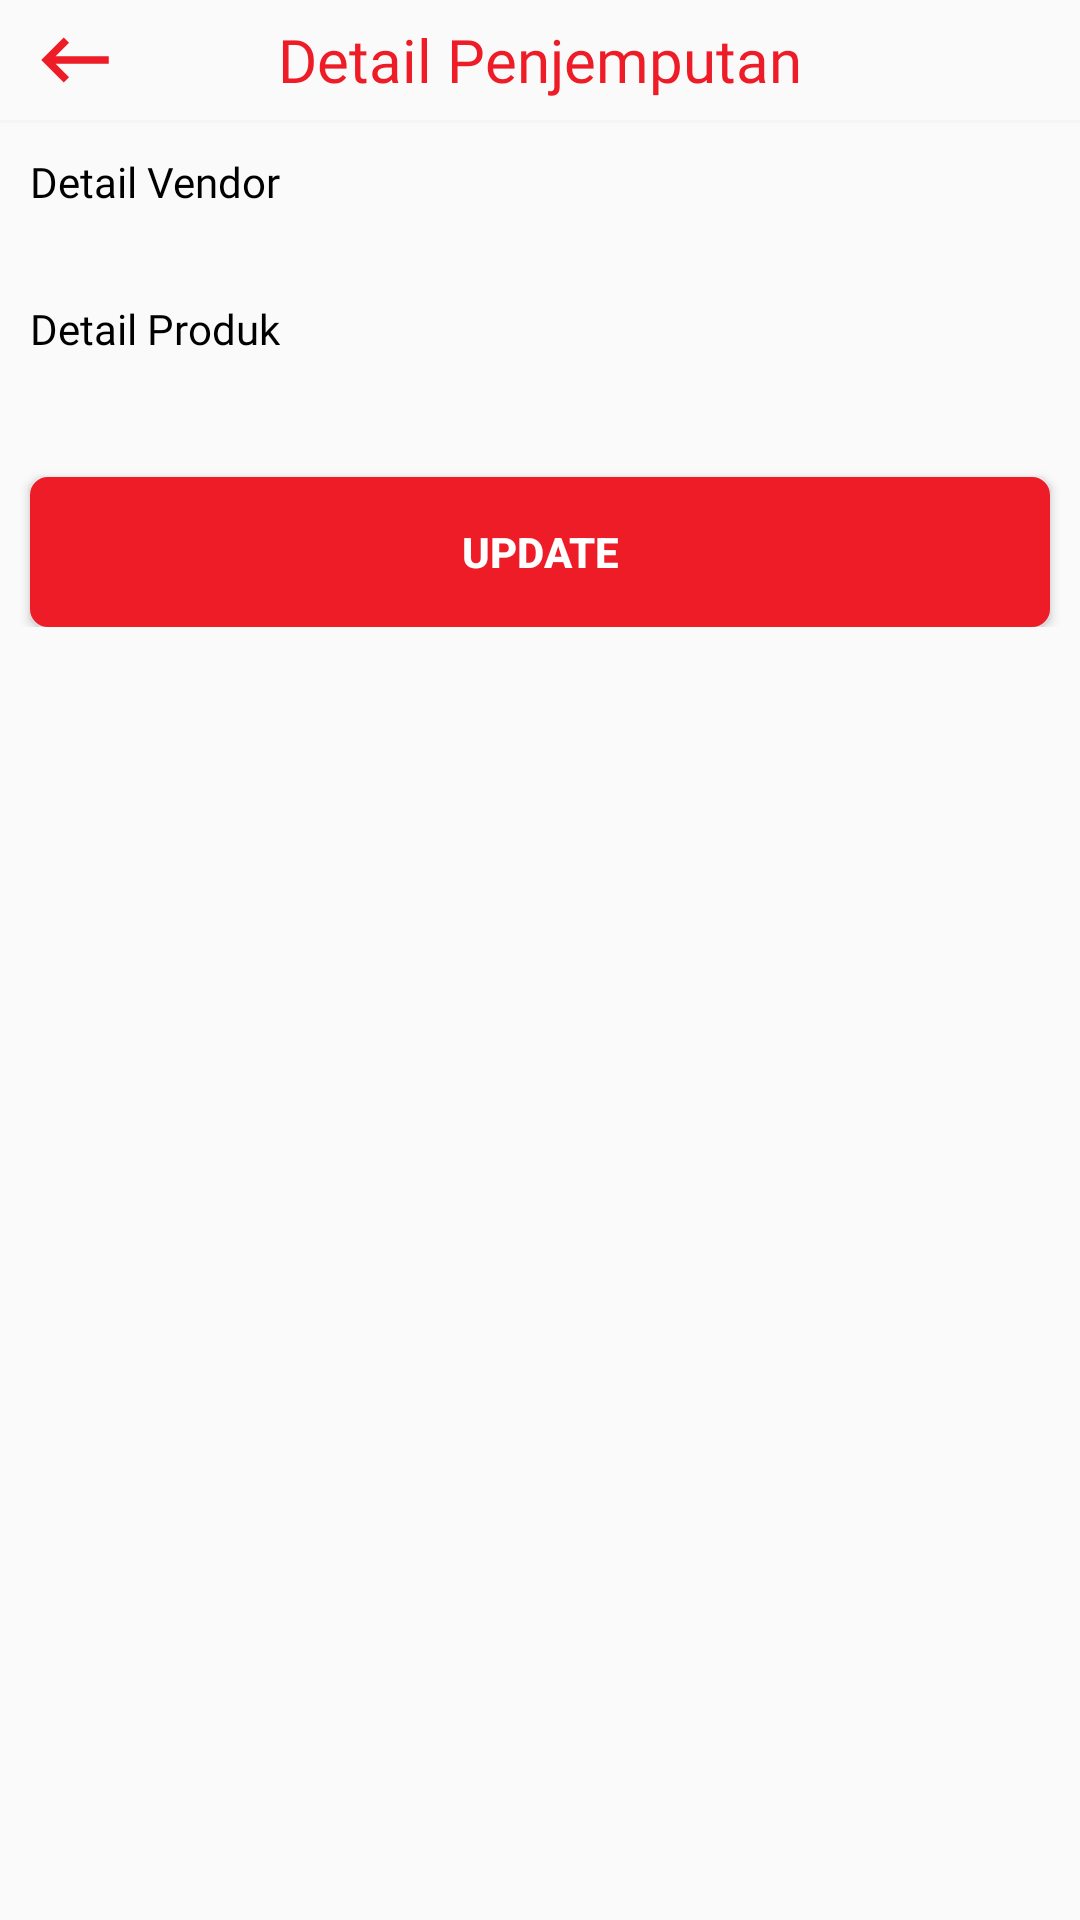

Layout XML and referenced resources for this Android screen:
<!-- AndroidManifest.xml: application theme Theme.KurirJualanPraktis -->
<!-- res/layout/activity_detail_penjemputan.xml -->
<?xml version="1.0" encoding="utf-8"?>
<ScrollView xmlns:android="http://schemas.android.com/apk/res/android"
    xmlns:app="http://schemas.android.com/apk/res-auto"
    xmlns:tools="http://schemas.android.com/tools"
    android:layout_width="match_parent"
    android:layout_height="match_parent"
    tools:context=".DetailPenjemputanActivity">

    <RelativeLayout
        android:layout_width="match_parent"
        android:layout_height="match_parent">

        <LinearLayout
            android:id="@+id/linear_detail_penjemputan"
            android:layout_width="match_parent"
            android:layout_height="match_parent"
            android:orientation="vertical">

            <RelativeLayout
                android:layout_width="match_parent"
                android:layout_height="wrap_content"
                android:layout_margin="5dp">

                <ImageView
                    android:id="@+id/img_back_detail_penjemputan"
                    android:layout_width="30dp"
                    android:layout_height="30dp"
                    android:layout_marginStart="5dp"
                    android:src="@drawable/ic_back" />

                <TextView
                    android:layout_width="wrap_content"
                    android:layout_height="wrap_content"
                    android:layout_centerHorizontal="true"
                    android:layout_centerVertical="true"
                    android:fontFamily="@font/nuunito_bold"
                    android:text="Detail Penjemputan"
                    android:textColor="@color/colorPrimaryApp"
                    android:textSize="20sp" />

            </RelativeLayout>

            <View
                android:layout_width="match_parent"
                android:layout_height="1dp"
                android:background="#F5F5F5" />

            <TextView
                android:layout_width="wrap_content"
                android:layout_height="wrap_content"
                android:layout_marginStart="10dp"
                android:layout_marginTop="10dp"
                android:fontFamily="@font/nuunito_bold"
                android:text="Detail Vendor"
                android:textColor="@color/black" />

            <androidx.recyclerview.widget.RecyclerView
                android:id="@+id/recycler_detail_vendor"
                android:layout_width="match_parent"
                android:layout_height="wrap_content"
                android:layout_margin="10dp"/>

            <TextView
                android:layout_width="wrap_content"
                android:layout_height="wrap_content"
                android:layout_marginStart="10dp"
                android:layout_marginTop="10dp"
                android:fontFamily="@font/nuunito_bold"
                android:text="Detail Produk"
                android:textColor="@color/black" />

            <androidx.recyclerview.widget.RecyclerView
                android:id="@+id/recycler_detail_produk"
                android:layout_width="match_parent"
                android:layout_height="wrap_content"
                android:layout_margin="10dp" />

        </LinearLayout>

        <Button
            android:id="@+id/btn_update_penjemputan"
            android:layout_width="match_parent"
            android:layout_height="50dp"
            android:layout_below="@+id/linear_detail_penjemputan"
            android:layout_alignParentBottom="true"
            android:background="@drawable/bg_lightred"
            android:text="Update"
            android:textColor="@color/white"
            android:textStyle="bold"
            android:layout_marginStart="10dp"
            android:layout_marginEnd="10dp"
            android:layout_marginTop="10dp"
            android:layout_marginBottom="10dp"/>


    </RelativeLayout>

</ScrollView>
<!-- resources referenced by this layout -->
<resources>
  <color name="black">#FF000000</color>
  <color name="colorPrimaryApp">#ED1C26</color>
  <color name="white">#FFFFFFFF</color>
  <!-- drawable bg_lightred (drawable-hdpi) -->
  <?xml version="1.0" encoding="utf-8"?>
  <shape
      xmlns:android="http://schemas.android.com/apk/res/android">
  
      <stroke
          android:color="@color/colorPrimaryApp"
          android:width="2dp"/>
      <corners
          android:radius="5dp"/>
  
      <padding
          android:top="0.1dp"
          android:bottom="0.1dp"
          android:left="0.1dp"
          android:right="0.1dp"/>
  
      <solid
          android:color="@color/colorPrimaryApp"/>
  
  </shape>
  <!-- drawable ic_back (drawable) -->
  <vector android:height="24dp" android:tint="#ED1C26"
      android:viewportHeight="24" android:viewportWidth="24"
      android:width="24dp" xmlns:android="http://schemas.android.com/apk/res/android">
      <path android:fillColor="@android:color/white" android:pathData="M21,11H6.83l3.58,-3.59L9,6l-6,6 6,6 1.41,-1.41L6.83,13H21z"/>
  </vector>
  <style name="Theme.KurirJualanPraktis" parent="Theme.AppCompat.Light.NoActionBar">
          
          <item name="colorPrimary">@color/colorPrimaryApp</item>
          <item name="colorPrimaryVariant">@color/colorPrimaryApp</item>
          <item name="colorOnPrimary">@color/white</item>
          
          <item name="colorSecondary">@color/teal_200</item>
          <item name="colorSecondaryVariant">@color/teal_700</item>
          <item name="colorOnSecondary">@color/black</item>
          
          <item name="android:statusBarColor" tools:targetApi="l">?attr/colorPrimaryVariant</item>
          
      </style>
  <color name="teal_200">#FF03DAC5</color>
  <color name="teal_700">#FF018786</color>
</resources>
